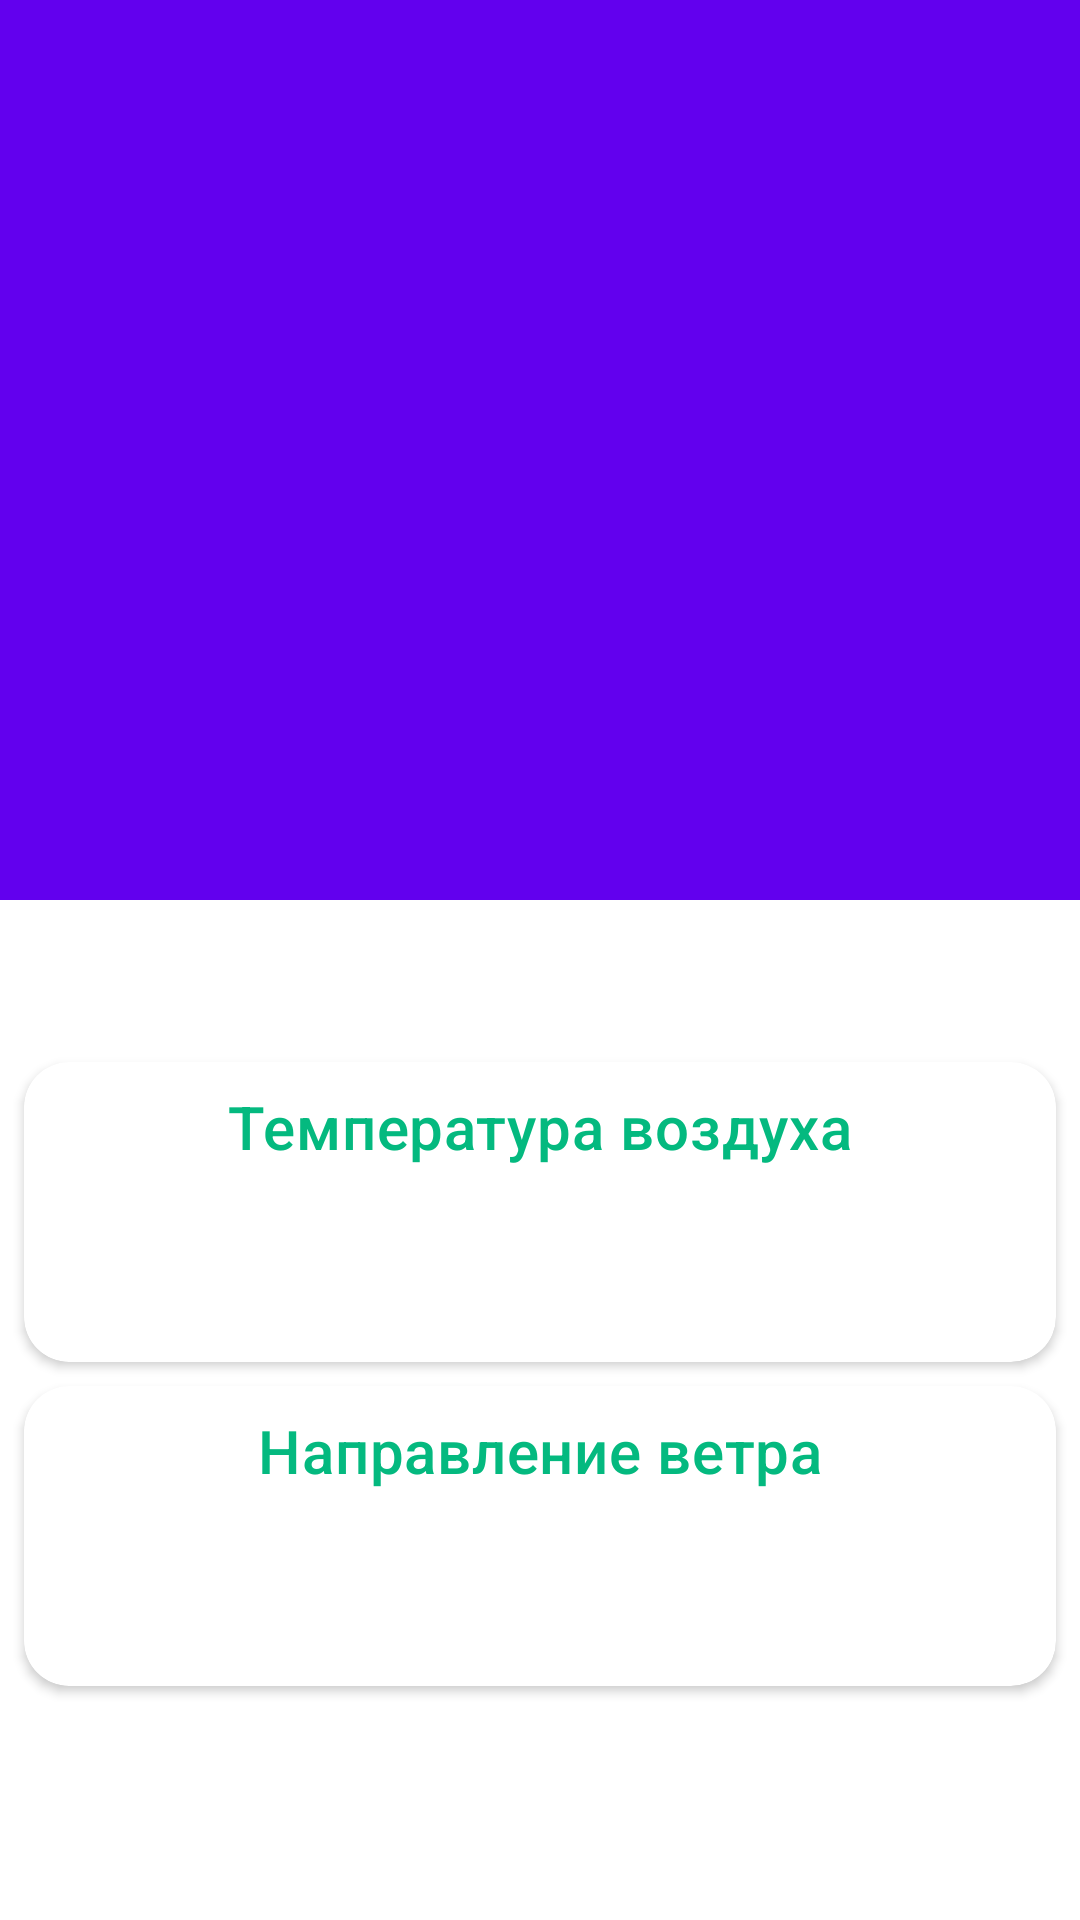

The Android layout XML behind this screen, and the referenced resources:
<!-- AndroidManifest.xml: application theme Theme.WeatherFetcher -->
<!-- res/layout/fragment_weather.xml -->
<?xml version="1.0" encoding="utf-8"?>
<androidx.coordinatorlayout.widget.CoordinatorLayout xmlns:android="http://schemas.android.com/apk/res/android"
    xmlns:app="http://schemas.android.com/apk/res-auto"
    xmlns:tools="http://schemas.android.com/tools"
    android:layout_width="match_parent"
    android:layout_height="match_parent"
    tools:context=".feature.weather_screen.ui.WeatherFragment">

    <com.google.android.material.appbar.AppBarLayout
        android:id="@+id/weatherAppBar"
        android:layout_width="match_parent"
        android:layout_height="wrap_content"
        android:elevation="4dp"
        android:gravity="top">

        <com.google.android.material.appbar.CollapsingToolbarLayout
            android:id="@+id/collapsingToolbar"
            android:layout_width="match_parent"
            android:layout_height="match_parent"
            app:collapsedTitleTextAppearance="@style/BoldText.Title"
            app:contentScrim="?colorPrimary"
            app:layout_scrollFlags="scroll|exitUntilCollapsed|snap">

            <androidx.appcompat.widget.AppCompatImageView
                android:id="@+id/weatherPreviewImageView"
                android:layout_width="match_parent"
                android:layout_height="300dp"
                android:scaleType="centerCrop" />

            <androidx.appcompat.widget.Toolbar
                android:id="@+id/toolbar"
                android:layout_width="match_parent"
                android:layout_height="?attr/actionBarSize"
                app:contentInsetLeft="0dp"
                app:contentInsetStart="0dp"
                app:contentInsetStartWithNavigation="0dp"
                app:layout_collapseMode="pin"
                app:layout_scrollFlags="scroll|enterAlways" />

        </com.google.android.material.appbar.CollapsingToolbarLayout>

    </com.google.android.material.appbar.AppBarLayout>

    <androidx.core.widget.NestedScrollView
        android:layout_width="match_parent"
        android:layout_height="match_parent"
        android:fillViewport="true"
        app:behavior_overlapTop="16dp"
        app:layout_behavior="@string/appbar_scrolling_view_behavior">

        <LinearLayout
            android:layout_width="match_parent"
            android:layout_height="match_parent"
            android:layout_marginTop="20dp"
            android:orientation="vertical">

            <androidx.cardview.widget.CardView
                android:id="@+id/cvTemperature"
                android:layout_width="match_parent"
                android:layout_height="100dp"
                android:layout_marginStart="8dp"
                android:layout_marginEnd="8dp"
                android:layout_marginTop="50dp"
                android:elevation="4dp"
                app:cardCornerRadius="15dp"
                app:layout_constraintBottom_toBottomOf="parent"
                app:layout_constraintTop_toTopOf="parent"
                app:layout_constraintStart_toStartOf="parent"
                app:layout_constraintEnd_toStartOf="@id/cvWinDeg">

                <TextView
                    android:id="@+id/tvLabelTemperature"
                    android:layout_width="match_parent"
                    android:layout_height="wrap_content"
                    android:layout_margin="8dp"
                    android:text="Температура воздуха"
                    android:textAppearance="?textAppearanceHeadline6"
                    android:textColor="@color/colorPrimary"
                    android:textAlignment="center" />

                <TextView
                    android:id="@+id/tvTemperature"
                    android:layout_width="match_parent"
                    android:layout_height="match_parent"
                    android:layout_marginTop="40dp"
                    android:textAlignment="center"
                    android:textSize="30sp"
                    android:textColor="@color/black_70" />

            </androidx.cardview.widget.CardView>

            <androidx.cardview.widget.CardView
                android:id="@+id/cvWinDeg"
                android:layout_width="match_parent"
                android:layout_height="100dp"
                android:layout_margin="8dp"
                android:elevation="4dp"
                app:cardCornerRadius="15dp"
                app:layout_constraintBottom_toBottomOf="parent"
                app:layout_constraintTop_toTopOf="parent"
                app:layout_constraintStart_toEndOf="@+id/cvTemperature"
                app:layout_constraintEnd_toEndOf="parent">

                <TextView
                    android:id="@+id/tvLabelWindDeg"
                    android:layout_width="match_parent"
                    android:layout_height="wrap_content"
                    android:layout_margin="8dp"
                    android:text="Направление ветра"
                    android:textAppearance="?textAppearanceHeadline6"
                    android:textAlignment="center"
                    android:textColor="@color/colorPrimary" />

                <TextView
                    android:id="@+id/tvWindDeg"
                    android:layout_width="match_parent"
                    android:layout_height="match_parent"
                    android:layout_marginTop="40dp"
                    android:textAlignment="center"
                    android:textSize="30sp"
                    android:textColor="@color/black_70"/>

            </androidx.cardview.widget.CardView>

        </LinearLayout>

    </androidx.core.widget.NestedScrollView>

</androidx.coordinatorlayout.widget.CoordinatorLayout>
<!-- resources referenced by this layout -->
<resources>
  <color name="black_70">#B3000000</color>
  <color name="colorPrimary">#04B97F</color>
  <style name="BoldText.Title" parent="BoldText">
          <item name="android:textSize">24sp</item>
          <item name="android:textColor">@color/white_100</item>
          <item name="android:maxLines">2</item>
          <item name="android:ellipsize">end</item>
      </style>
  <style name="Theme.WeatherFetcher" parent="Theme.MaterialComponents.DayNight.DarkActionBar">
          
          <item name="colorPrimary">@color/purple_500</item>
          <item name="colorPrimaryVariant">@color/purple_700</item>
          <item name="colorOnPrimary">@color/white</item>
          
          <item name="colorSecondary">@color/teal_200</item>
          <item name="colorSecondaryVariant">@color/teal_700</item>
          <item name="colorOnSecondary">@color/black</item>
          
          <item name="android:statusBarColor">?attr/colorPrimaryVariant</item>
          
      </style>
  <style name="BoldText">
          <item name="android:fontFamily">sans-serif-black</item>
      </style>
  <color name="white_100">#FFFFFF</color>
  <!-- not gathered from this repository: default colours our renderer supplied (Android Studio template values) -->
  <color name="purple_500">#FF6200EE</color>
  <color name="purple_700">#FF3700B3</color>
  <color name="teal_200">#FF03DAC5</color>
  <color name="teal_700">#FF018786</color>
  <color name="black">#FF000000</color>
  <color name="white">#FFFFFFFF</color>
</resources>
